Run: headless pygame with SDL's dummy video driver; simulated clock (each Clock.tick advances the game by its frame time, no real sleeping); random seed 0; keys injected as events and as key.get_pressed() state; no mouse input.
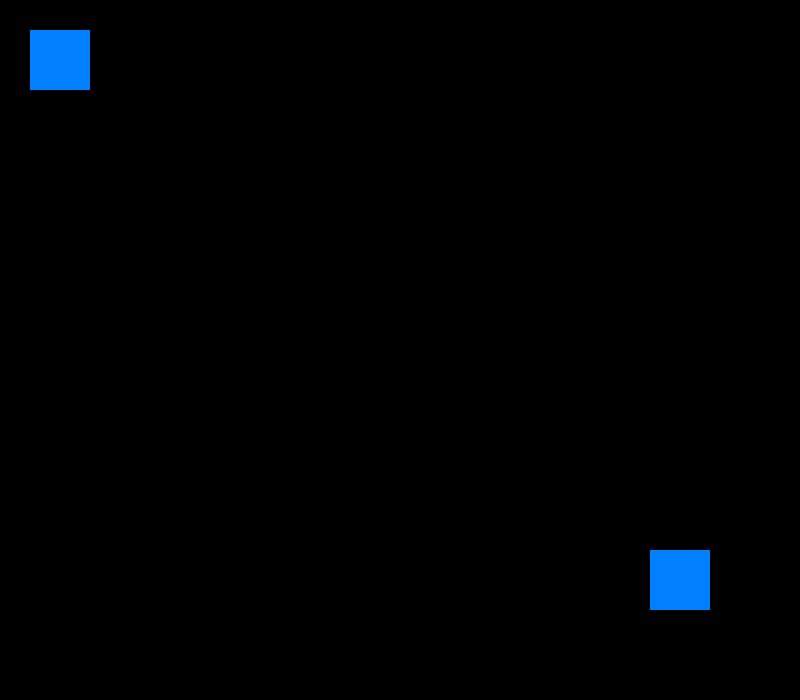
Frame 1 of 4 · flips 1–60 · no input
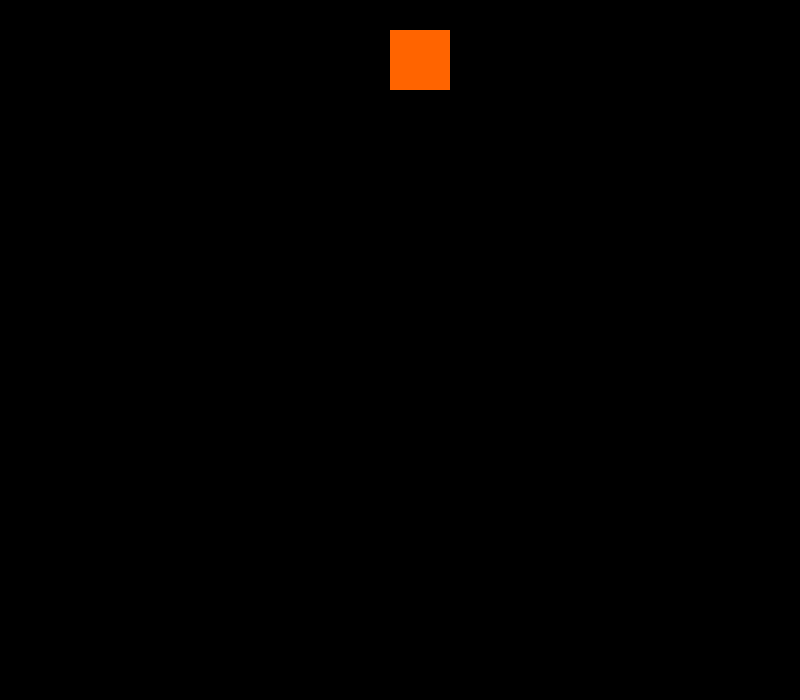
Frame 2 of 4 · flips 61–180 · tapped SPACE, RETURN · held RIGHT (→), D
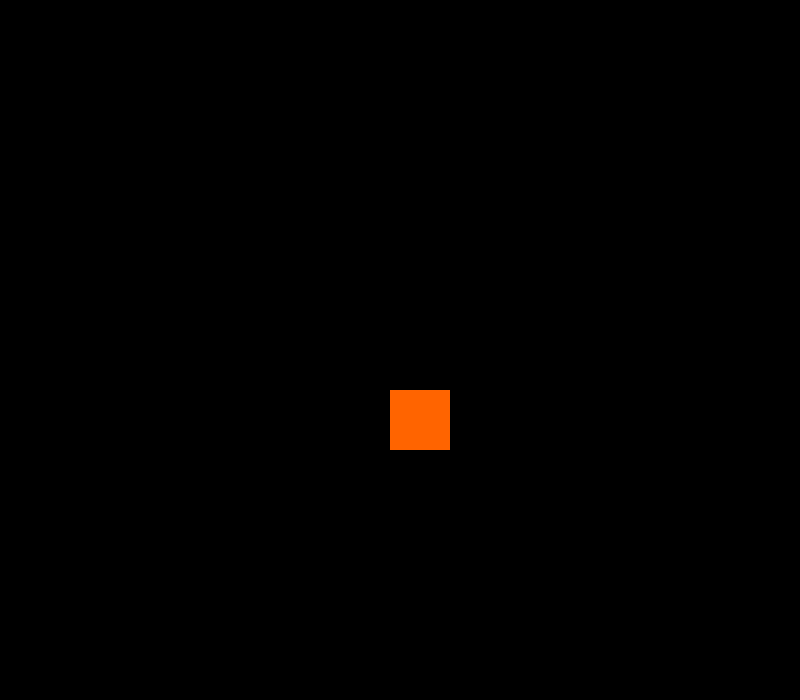
Frame 3 of 4 · flips 181–300 · held DOWN (↓), S
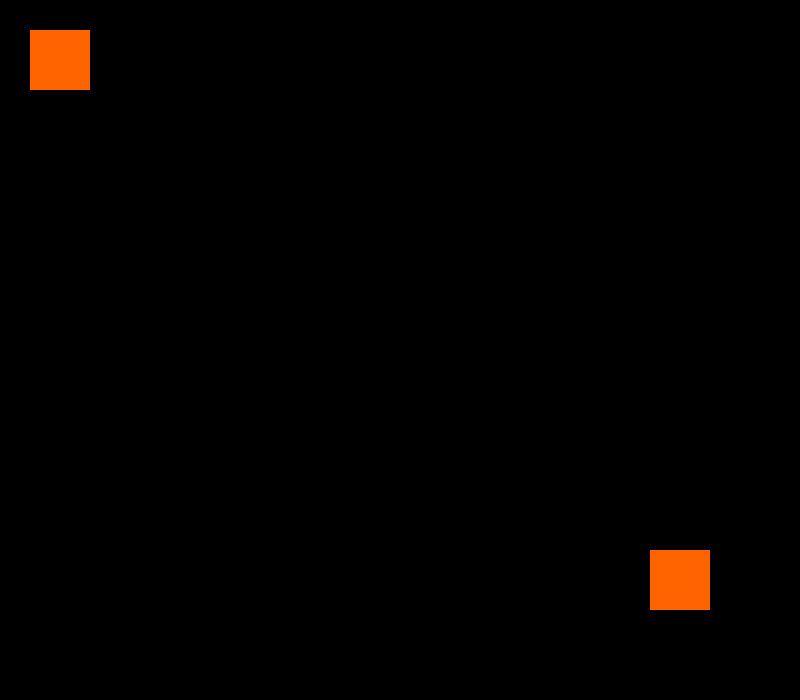
Frame 4 of 4 · flips 301–420 · held LEFT (←), A, UP (↑), W

The pygame program that drew these frames:

import pygame

pygame.init()

screenSize = (800, 700)
screen = pygame.display.set_mode(screenSize)
pygame.display.set_caption("square move")
done = False

is_blue = True
x = 650
y = 550
a = 30
b = 30

clock = pygame.time.Clock()

player1 = pygame.Rect(*screen.get_rect().center, 0, 0).inflate(75, 75)
player2 = pygame.Rect(0, 0, 75, 75)


while not done:
        for event in pygame.event.get():
                # !!! GET EVENT !!!
                if event.type == pygame.QUIT:
                        done = True
                if event.type == pygame.KEYDOWN and event.key == pygame.K_SPACE:
                    is_blue = not is_blue
        # !!! GET KEYS !!!
        pressed = pygame.key.get_pressed()
        if pressed[pygame.K_UP]: y -= 3
        if pressed[pygame.K_DOWN]: y += 3
        if pressed[pygame.K_LEFT]: x -= 3
        if pressed[pygame.K_RIGHT]: x += 3

        if pressed[pygame.K_w]: b -= 3
        if pressed[pygame.K_s]: b += 3
        if pressed[pygame.K_a]: a -= 3
        if pressed[pygame.K_d]: a += 3

        # !!! GRAPHICS !!!

        screen.fill((0, 0, 0))
        if is_blue: color = (0, 128, 255)
        else: color = (255, 100, 0)

        collide = player1.colliderect(player2)
        if collide: color = (0,255, 200)

        player1 = pygame.draw.rect(screen, color, pygame.Rect(x, y, 60, 60))
        player2 = pygame.draw.rect(screen, color, pygame.Rect(a, b, 60, 60))

        pygame.display.flip()
        clock.tick(60)
